Run: headless pygame with SDL's dummy video driver; simulated clock (each Clock.tick advances the game by its frame time, no real sleeping); random seed 0; keys injected as events and as key.get_pressed() state; no mouse input.
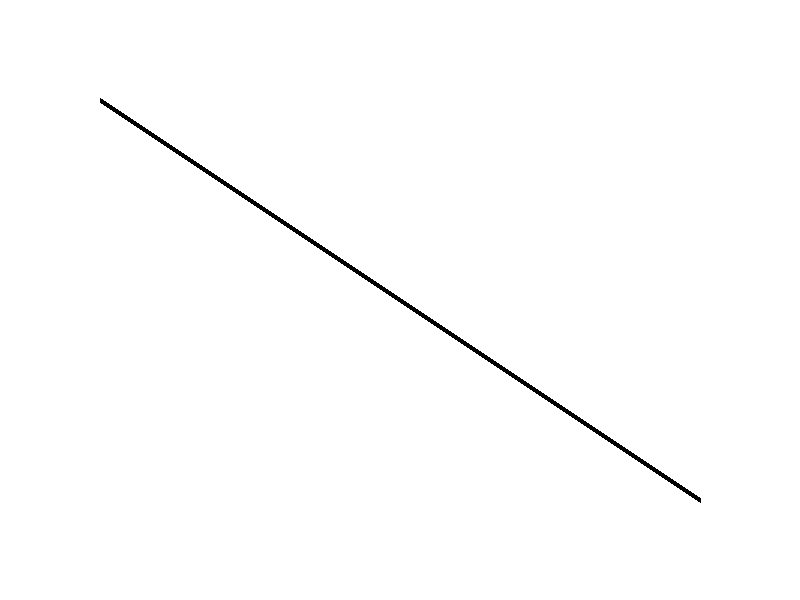
Frame 1 of 4 · flips 1–60 · no input
Frame 2 of 4 · flips 61–180 · tapped SPACE, RETURN · held RIGHT (→), D · screen unchanged from frame 1, image omitted
Frame 3 of 4 · flips 181–300 · held DOWN (↓), S · screen unchanged from frame 2, image omitted
Frame 4 of 4 · flips 301–420 · held LEFT (←), A, UP (↑), W · screen unchanged from frame 3, image omitted

The pygame program that drew these frames:

import pygame

pygame.init()

screen = pygame.display.set_mode((800, 600))
pygame.display.set_caption("Малювання лінії")

running = True
while running:
    for event in pygame.event.get():
        if event.type == pygame.QUIT:
            running = False

    screen.fill((255, 255, 255))
    
    pygame.draw.line(screen, (0, 0, 0), (100, 100), (700, 500), 5)
    pygame.display.flip()

pygame.quit()
